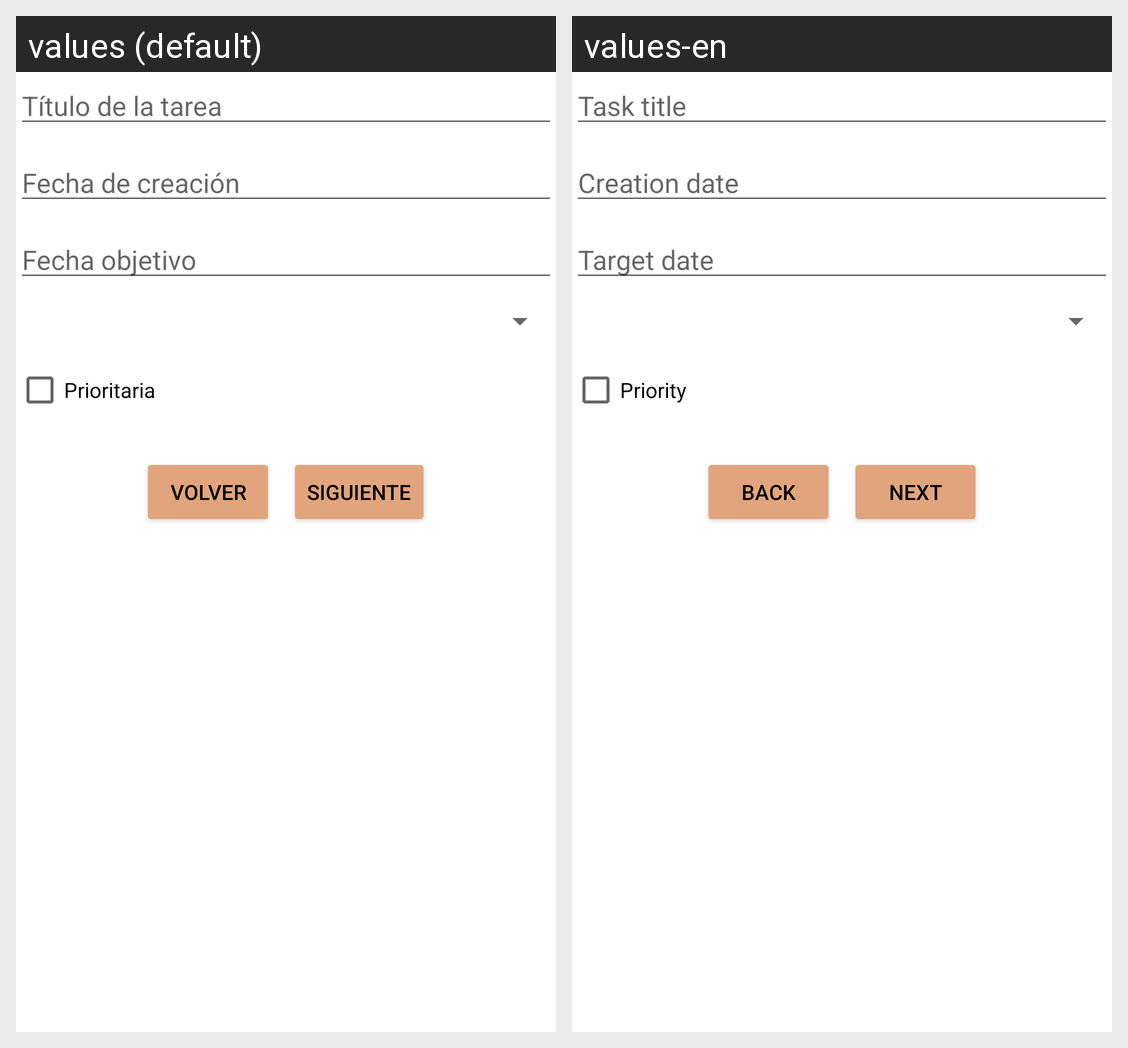

This grid shows one Android layout under two languages. Give, for every string resource on the screen, its name, the default text and each shown locale's text.
Android screen res/layout/fragmento.xml rendered under 2 locales, left to right: values (default), values-en. Device: Nexus 5 (rendered at 1080×1920; each locale shown at half size, 540×960, under a caption strip naming it); theme Theme.Trasstarea.
Strings drawn on this screen, with the default value and each locale's value (text and hints the layout hard-codes, and strings that could not be matched under every locale, appear in the picture but are not listed):

Titulo
  values: Título de la tarea
  values-en: Task title

FechaCreacion
  values: Fecha de creación
  values-en: Creation date

FechaObjetivo
  values: Fecha objetivo
  values-en: Target date

Prioritaria
  values: Prioritaria
  values-en: Priority

Volver
  values: VOLVER
  values-en: BACK

Siguiente
  values: SIGUIENTE
  values-en: NEXT
